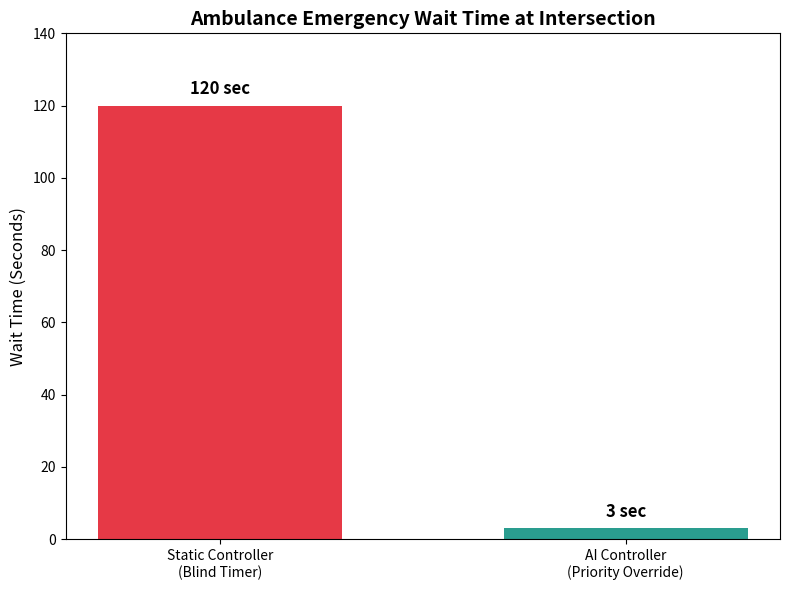
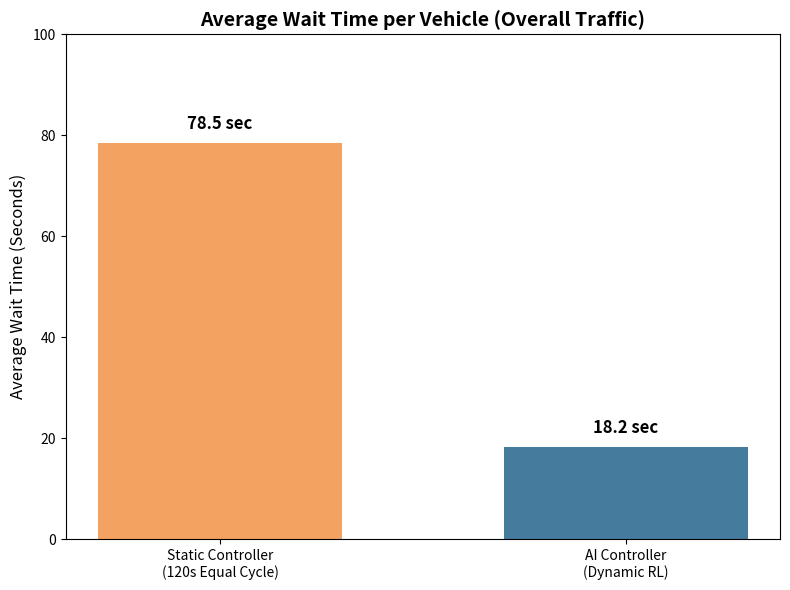

The matplotlib source for these figures, in order:
import matplotlib.pyplot as plt
import os

def create_ambulance_graph():
    # Set up the figure size
    plt.figure(figsize=(8, 6))
    
    # Data
    systems = ['Static Controller\n(Blind Timer)', 'AI Controller\n(Priority Override)']
    amb_wait_times = [120, 3] # 120s forced cycle vs ~3s AI override response
    
    # Create the bars with distinct colors
    bars = plt.bar(systems, amb_wait_times, color=['#e63946', '#2a9d8f'], width=0.6)
    
    # Add labels, title, and styling
    plt.ylabel('Wait Time (Seconds)', fontsize=12)
    plt.title('Ambulance Emergency Wait Time at Intersection', fontsize=14, fontweight='bold')
    plt.ylim(0, 140) # Add a little headroom above the tallest bar
    
    # Add the exact numbers on top of the bars for clarity
    for bar in bars:
        yval = bar.get_height()
        plt.text(bar.get_x() + bar.get_width()/2, yval + 2, f"{yval} sec", 
                 ha='center', va='bottom', fontsize=12, fontweight='bold')
    
    # Clean up layout and save
    plt.tight_layout()
    filename = 'ambulance_wait_comparison.png'
    plt.savefig(filename, dpi=300) # dpi=300 makes it high quality for presentations
    print(f"Graph saved as: {os.path.abspath(filename)}")
    plt.close()

def create_traffic_graph():
    # Set up the figure size
    plt.figure(figsize=(8, 6))
    
    # Data (Estimations based on a rigid 120s cycle vs RL optimization)
    systems = ['Static Controller\n(120s Equal Cycle)', 'AI Controller\n(Dynamic RL)']
    avg_car_wait_times = [78.5, 18.2] 
    
    # Create the bars
    bars2 = plt.bar(systems, avg_car_wait_times, color=['#f4a261', '#457b9d'], width=0.6)
    
    # Add labels, title, and styling
    plt.ylabel('Average Wait Time (Seconds)', fontsize=12)
    plt.title('Average Wait Time per Vehicle (Overall Traffic)', fontsize=14, fontweight='bold')
    plt.ylim(0, 100)
    
    # Add the exact numbers on top of the bars
    for bar in bars2:
        yval = bar.get_height()
        plt.text(bar.get_x() + bar.get_width()/2, yval + 2, f"{yval} sec", 
                 ha='center', va='bottom', fontsize=12, fontweight='bold')
    
    # Clean up layout and save
    plt.tight_layout()
    filename = 'average_traffic_wait_comparison.png'
    plt.savefig(filename, dpi=300)
    print(f"Graph saved as: {os.path.abspath(filename)}")
    plt.close()

if __name__ == "__main__":
    print("Generating performance graphs for presentation...")
    create_ambulance_graph()
    create_traffic_graph()
    print("Done! Check your folder for the image files.")
